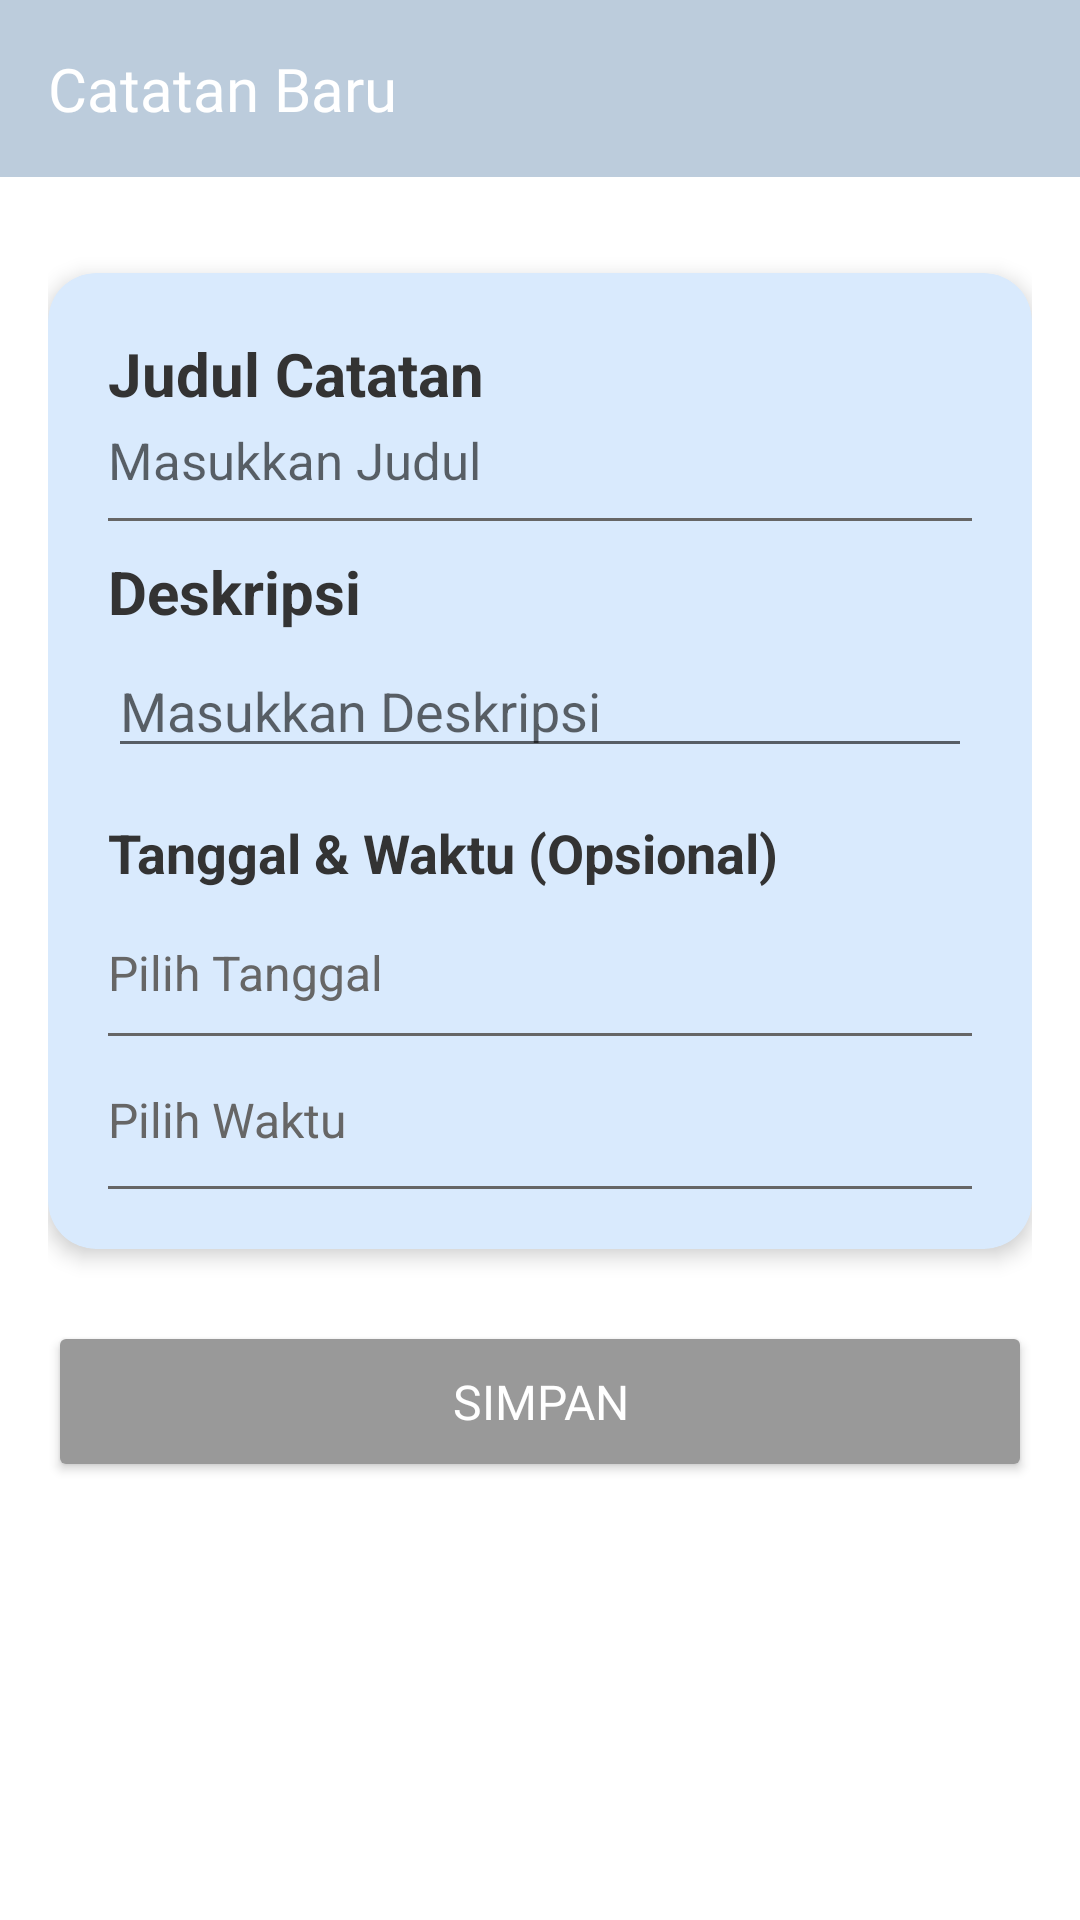

Reconstruct the res/layout file that produces this screen, plus the resources it refers to.
<!-- AndroidManifest.xml: application theme Theme.LumiNote -->
<!-- res/layout/activity_edit_catatan.xml -->
<?xml version="1.0" encoding="utf-8"?>
<androidx.constraintlayout.widget.ConstraintLayout xmlns:android="http://schemas.android.com/apk/res/android"
    xmlns:app="http://schemas.android.com/apk/res-auto"
    xmlns:tools="http://schemas.android.com/tools"
    android:layout_width="match_parent"
    android:layout_height="match_parent"
    android:background="@color/white">

    <TextView
        android:id="@+id/tv_header_edit_catatan"
        android:layout_width="0dp"
        android:layout_height="wrap_content"
        android:background="@color/header_color"
        android:padding="16dp"
        android:text="@string/catatan_baru"
        android:textColor="@color/background_primary"
        android:textSize="20sp"
        android:fontFamily="@font/interbold"
        app:layout_constraintEnd_toEndOf="parent"
        app:layout_constraintStart_toStartOf="parent"
        app:layout_constraintTop_toTopOf="parent" />

    <ScrollView
        android:layout_width="0dp"
        android:layout_height="0dp"
        android:fillViewport="true"
        app:layout_constraintBottom_toBottomOf="parent"
        app:layout_constraintEnd_toEndOf="parent"
        app:layout_constraintStart_toStartOf="parent"
        app:layout_constraintTop_toBottomOf="@id/tv_header_edit_catatan">

        <androidx.constraintlayout.widget.ConstraintLayout
            android:layout_width="match_parent"
            android:layout_height="wrap_content"
            android:padding="16dp">

            <androidx.cardview.widget.CardView
                android:id="@+id/card_form"
                android:layout_width="0dp"
                android:layout_height="wrap_content"
                android:layout_marginTop="16dp"
                app:cardBackgroundColor="@color/card_color"
                app:cardCornerRadius="16dp"
                app:cardElevation="4dp"
                app:layout_constraintEnd_toEndOf="parent"
                app:layout_constraintStart_toStartOf="parent"
                app:layout_constraintTop_toTopOf="parent">

                <LinearLayout
                    android:layout_width="match_parent"
                    android:layout_height="wrap_content"
                    android:orientation="vertical"
                    android:padding="20dp">

                    <TextView
                        android:layout_width="wrap_content"
                        android:layout_height="wrap_content"
                        android:text="@string/judul_catatan"
                        android:textColor="@color/text_primary"
                        android:textSize="20sp"
                        android:textStyle="bold" />

                    <EditText
                        android:id="@+id/et_judul_editcatatan"
                        android:layout_width="match_parent"
                        android:layout_height="wrap_content"
                        android:layout_marginTop="4dp"
                        android:background="@android:color/transparent"
                        android:hint="@string/masukkan_judul"
                        android:inputType="text"
                        android:textColor="@color/text_secondary"
                        android:textSize="17sp" />

                    <View
                        android:layout_width="match_parent"
                        android:layout_height="1dp"
                        android:layout_marginTop="8dp"
                        android:background="@color/text_secondary"
                        android:layout_marginBottom="10dp" />

                    <TextView
                        android:layout_width="wrap_content"
                        android:layout_height="wrap_content"
                        android:text="@string/deskripsi"
                        android:textColor="@color/text_primary"
                        android:textSize="20sp"
                        android:textStyle="bold" />

                    <EditText
                        android:id="@+id/et_editDeskripsi"
                        android:layout_width="match_parent"
                        android:layout_height="wrap_content"
                        android:layout_marginTop="4dp"
                        android:hint="@string/masukkan_deskripsi"
                        android:inputType="text"
                        android:textColor="@color/text_secondary"
                        android:textSize="18sp" />

                    <TextView
                        android:layout_width="wrap_content"
                        android:layout_height="wrap_content"
                        android:layout_marginTop="16dp"
                        android:text="@string/tanggal_waktu_opsional"
                        android:textColor="@color/text_primary"
                        android:textSize="18sp"
                        android:textStyle="bold" />

                    <LinearLayout
                        android:id="@+id/layout_tanggal_catatan"
                        android:layout_width="match_parent"
                        android:layout_height="wrap_content"
                        android:layout_marginTop="8dp"
                        android:clickable="true"
                        android:focusable="true"
                        android:gravity="center_vertical"
                        android:orientation="horizontal"
                        android:paddingVertical="8dp">

                        <TextView
                            android:id="@+id/tv_tanggal_editcatatan"
                            android:layout_width="0dp"
                            android:layout_height="wrap_content"
                            android:layout_weight="1"
                            android:text="@string/pilih_tanggal"
                            android:textColor="@color/text_secondary"
                            android:textSize="16sp" />

                        <ImageView
                            android:layout_width="24dp"
                            android:layout_height="24dp"
                            android:src="@drawable/ic_calender"
                            android:contentDescription="@string/pilih_tanggal" />
                    </LinearLayout>

                    <View
                        android:layout_width="match_parent"
                        android:layout_height="1dp"
                        android:background="@color/text_secondary" />

                    <LinearLayout
                        android:id="@+id/layout_waktu_catatan"
                        android:layout_width="match_parent"
                        android:layout_height="wrap_content"
                        android:layout_marginTop="8dp"
                        android:clickable="true"
                        android:focusable="true"
                        android:gravity="center_vertical"
                        android:orientation="horizontal"
                        android:paddingVertical="8dp">

                        <TextView
                            android:id="@+id/tv_waktu_editcatatan"
                            android:layout_width="0dp"
                            android:layout_height="wrap_content"
                            android:layout_weight="1"
                            android:text="@string/pilih_waktu"
                            android:textColor="@color/text_secondary"
                            android:textSize="16sp" />

                        <ImageView
                            android:layout_width="24dp"
                            android:layout_height="24dp"
                            android:src="@drawable/ic_jam"
                            android:contentDescription="@string/pilih_waktu" />
                    </LinearLayout>

                    <View
                        android:layout_width="match_parent"
                        android:layout_height="1dp"
                        android:layout_marginTop="2dp"
                        android:background="@color/text_secondary" />

                </LinearLayout>

            </androidx.cardview.widget.CardView>

            <Button
                android:id="@+id/btn_simpancatatan"
                android:layout_width="0dp"
                android:layout_height="wrap_content"
                android:layout_marginTop="24dp"
                android:layout_marginBottom="16dp"
                android:backgroundTint="@color/text_hint"
                android:padding="16dp"
                android:text="@string/simpan"
                android:textColor="@color/background_primary"
                android:textSize="16sp"
                android:fontFamily="@font/interbold"
                app:cornerRadius="12dp"
                app:layout_constraintEnd_toEndOf="parent"
                app:layout_constraintStart_toStartOf="parent"
                app:layout_constraintTop_toBottomOf="@id/card_form" />

        </androidx.constraintlayout.widget.ConstraintLayout>

    </ScrollView>

</androidx.constraintlayout.widget.ConstraintLayout>
<!-- resources referenced by this layout -->
<resources>
  <color name="background_primary">#FFFFFF</color>
  <color name="card_color">#D9EAFD</color>
  <color name="header_color">#BCCCDC</color>
  <color name="text_hint">#999999</color>
  <color name="text_primary">#333333</color>
  <color name="text_secondary">#666666</color>
  <color name="white">#FFFFFF</color>
  <string name="catatan_baru">Catatan Baru</string>
  <string name="deskripsi">Deskripsi</string>
  <string name="judul_catatan">Judul Catatan</string>
  <string name="masukkan_deskripsi">Masukkan Deskripsi</string>
  <string name="masukkan_judul">Masukkan Judul</string>
  <string name="pilih_tanggal">Pilih Tanggal</string>
  <string name="pilih_waktu">Pilih Waktu</string>
  <string name="simpan">Simpan</string>
  <string name="tanggal_waktu_opsional">Tanggal &amp; Waktu (Opsional)</string>
  <style name="Theme.LumiNote" parent="Theme.AppCompat.NoActionBar">
          
          <item name="colorPrimary">@color/purple_500</item>
          <item name="colorPrimaryVariant">@color/purple_700</item>
          <item name="colorOnPrimary">@color/white</item>
  
          
          <item name="colorSecondary">@color/teal_200</item>
          <item name="colorSecondaryVariant">@color/teal_700</item>
          <item name="colorOnSecondary">@color/black</item>
  
          
          <item name="android:statusBarColor">@color/header_color</item>
  
          
          <item name="android:windowBackground">@color/background_primary</item>
          <item name="android:colorBackground">@color/background_primary</item>
  
          
          <item name="android:textColorPrimary">@color/text_primary</item>
          <item name="android:textColorSecondary">@color/text_secondary</item>
          <item name="android:textColorHint">@color/text_hint</item>
  
          
          <item name="android:navigationBarColor">@color/bottom_nav_color</item>
  
          
          <item name="android:timePickerStyle">@style/CustomTimePickerStyle</item>
  
          
          <item name="android:editTextColor">@color/text_secondary</item>
  
      </style>
  <color name="purple_500">#FF6200EE</color>
  <color name="purple_700">#FF3700B3</color>
  <color name="teal_200">#FF03DAC5</color>
  <color name="teal_700">#FF018786</color>
  <color name="black">#000000</color>
  <color name="bottom_nav_color">#9AA6B2</color>
  <style name="CustomTimePickerStyle" parent="android:Widget.Material.Light.TimePicker">
          <item name="android:timePickerMode">spinner</item>
          
          <item name="android:textColorPrimary">@color/text_secondary</item>
          
          <item name="android:textColorSecondary">@color/text_hint</item>
          
          <item name="android:colorControlNormal">@color/blackblue</item>
      </style>
  <color name="blackblue">#000000</color>
</resources>
